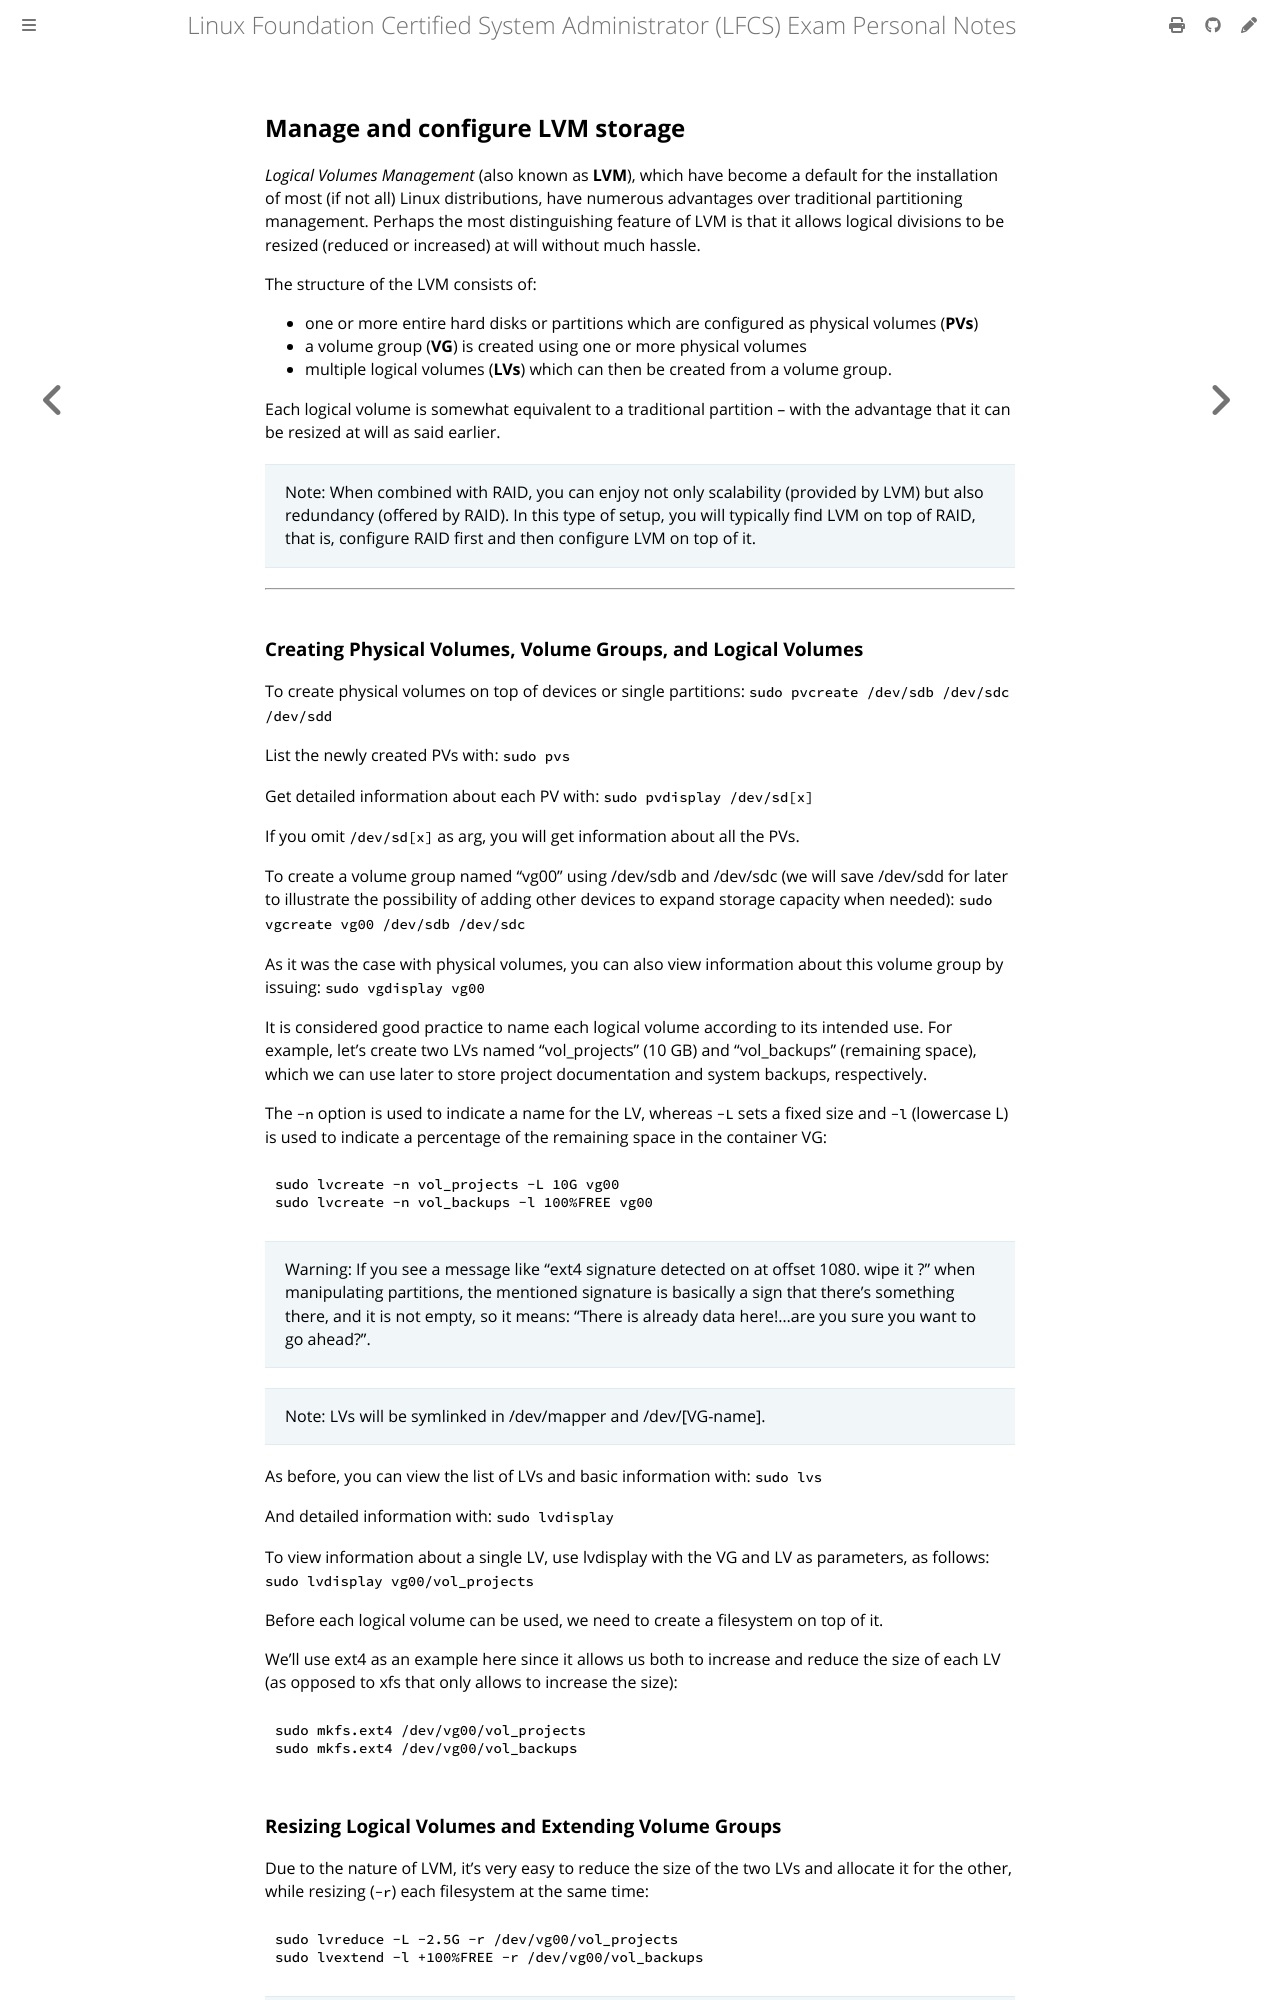

repository: giulianopz/lfcs · page: 6-storage-management/b.html · generator: mdbook

## Manage and configure LVM storage

*Logical Volumes Management* (also known as **LVM**), which have become a default for the installation of most (if not all) Linux distributions, have numerous advantages over traditional partitioning management. Perhaps the most distinguishing feature of LVM is that it allows logical divisions to be resized (reduced or increased) at will without much hassle.

The structure of the LVM consists of:

- one or more entire hard disks or partitions which are configured as physical volumes (**PVs**)
- a volume group (**VG**) is created using one or more physical volumes
- multiple logical volumes (**LVs**) which can then be created from a volume group. 

Each logical volume is somewhat equivalent to a traditional partition – with the advantage that it can be resized at will as said earlier.

> Note: When combined with RAID, you can enjoy not only scalability (provided by LVM) but also redundancy (offered by RAID). In this type of setup, you will typically find LVM on top of RAID, that is, configure RAID first and then configure LVM on top of it.

---

### Creating Physical Volumes, Volume Groups, and Logical Volumes

To create physical volumes on top of devices or single partitions: `sudo pvcreate /dev/sdb /dev/sdc /dev/sdd`

List the newly created PVs with: `sudo pvs`

Get detailed information about each PV with: `sudo pvdisplay /dev/sd[x]`

If you omit `/dev/sd[x]` as arg, you will get information about all the PVs.

To create a volume group named "vg00" using /dev/sdb and /dev/sdc (we will save /dev/sdd for later to illustrate the possibility of adding other devices to expand storage capacity when needed): `sudo vgcreate vg00 /dev/sdb /dev/sdc`

As it was the case with physical volumes, you can also view information about this volume group by issuing: `sudo vgdisplay vg00`

It is considered good practice to name each logical volume according to its intended use. For example, let's create two LVs named "vol_projects" (10 GB) and "vol_backups" (remaining space), which we can use later to store project documentation and system backups, respectively.

The `-n` option is used to indicate a name for the LV, whereas `-L` sets a fixed size and `-l` (lowercase L) is used to indicate a percentage of the remaining space in the container VG:
```
sudo lvcreate -n vol_projects -L 10G vg00
sudo lvcreate -n vol_backups -l 100%FREE vg00
```

> Warning: If you see a message like "ext4 signature detected on at offset 1080. wipe it ?" when manipulating partitions, the mentioned signature is basically a sign that there's something there, and it is not empty, so it means: "There is already data here!...are you sure you want to go ahead?".

> Note: LVs will be symlinked in /dev/mapper and /dev/[VG-name].

As before, you can view the list of LVs and basic information with: `sudo lvs`

And detailed information with: `sudo lvdisplay`

To view information about a single LV, use lvdisplay with the VG and LV as parameters, as follows: `sudo lvdisplay vg00/vol_projects`

Before each logical volume can be used, we need to create a filesystem on top of it.

We'll use ext4 as an example here since it allows us both to increase and reduce the size of each LV (as opposed to xfs that only allows to increase the size):
```
sudo mkfs.ext4 /dev/vg00/vol_projects
sudo mkfs.ext4 /dev/vg00/vol_backups
```
